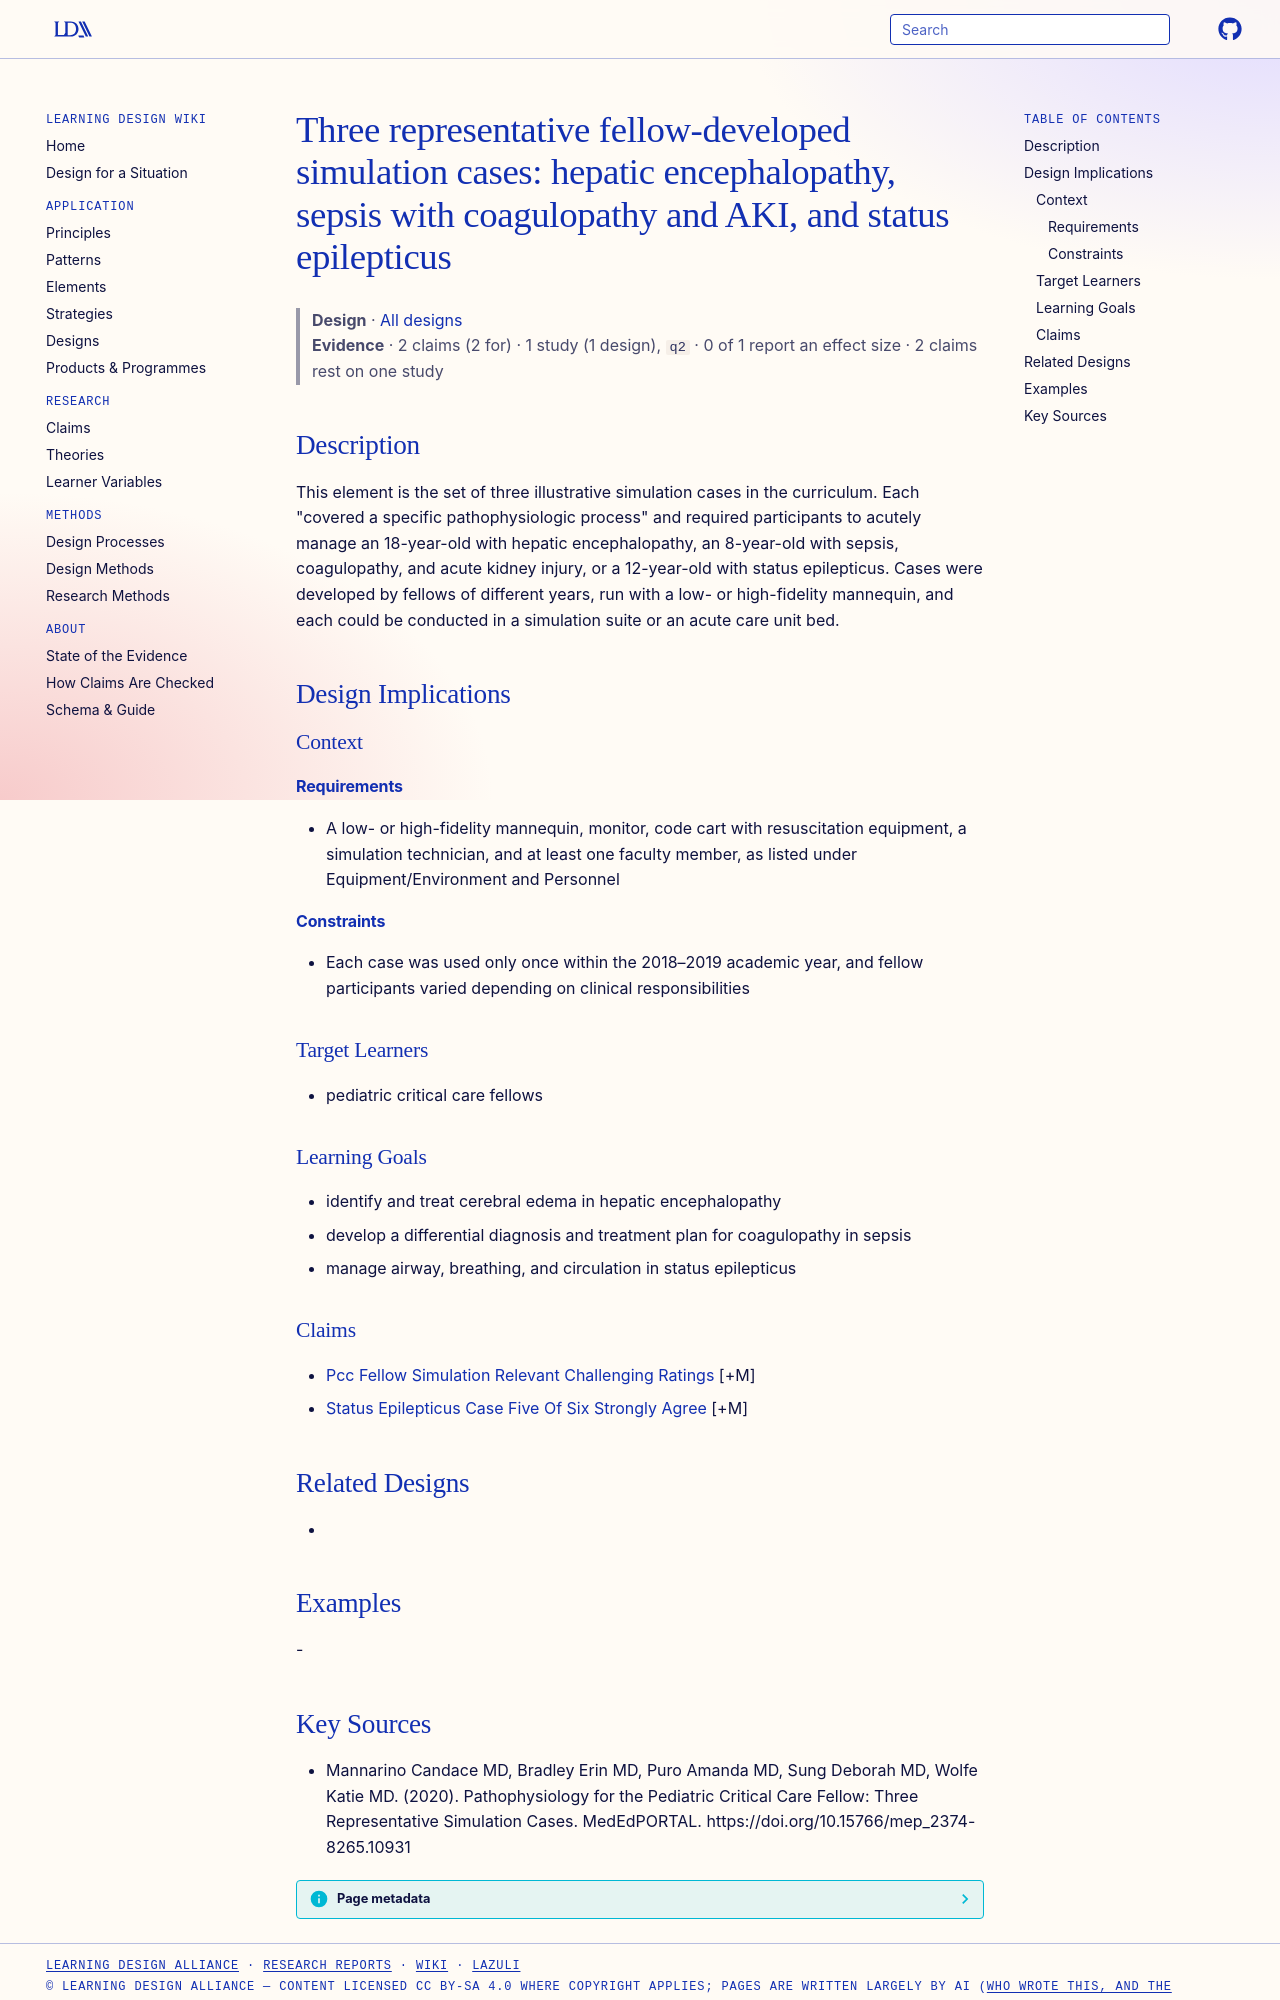

repository: Learning-Design-Alliance/learning-wiki · page: designs/pcc-pathophysiology-three-simulation-cases/index.html · generator: mkdocs

---
type: design
id: pcc-pathophysiology-three-simulation-cases
title: "Three representative fellow-developed simulation cases: hepatic encephalopathy, sepsis with coagulopathy and AKI, and status epilepticus"
description: This element is the set of three illustrative simulation cases in the curriculum.
status: review
generated:
  by: "process:settle-candidates"
  at: 2026-11-08
sources:
  - id: mannarino-candace-md-2020
    resource: "https://doi.org/10.15766/mep_2374-8265.10931"
    title: "Mannarino Candace MD, Bradley Erin MD, Puro Amanda MD, Sung Deborah MD, Wolfe Katie MD. (2020). Pathophysiology for the Pediatric Critical Care Fellow: Three Representative Simulation Cases. MedEdPORTAL. https://doi.org/10.15766/mep_2374-8265.10931"
    author: Mannarino Candace MD, Bradley Erin MD, Puro Amanda MD, Sung Deborah MD, Wolfe Katie MD
---

# Three representative fellow-developed simulation cases: hepatic encephalopathy, sepsis with coagulopathy and AKI, and status epilepticus

> **Design** · [All designs](index.md)
> **Evidence** · 2 claims (2 for) · 1 study (1 design), `q2` · 0 of 1 report an effect size · 2 claims rest on one study

## Description
This element is the set of three illustrative simulation cases in the curriculum. Each "covered a specific pathophysiologic process" and required participants to acutely manage an 18-year-old with hepatic encephalopathy, an 8-year-old with sepsis, coagulopathy, and acute kidney injury, or a 12-year-old with status epilepticus. Cases were developed by fellows of different years, run with a low- or high-fidelity mannequin, and each could be conducted in a simulation suite or an acute care unit bed.

## Design Implications

### Context
#### Requirements
- A low- or high-fidelity mannequin, monitor, code cart with resuscitation equipment, a simulation technician, and at least one faculty member, as listed under Equipment/Environment and Personnel
#### Constraints
- Each case was used only once within the 2018–2019 academic year, and fellow participants varied depending on clinical responsibilities

### Target Learners
- pediatric critical care fellows

### Learning Goals
- identify and treat cerebral edema in hepatic encephalopathy
- develop a differential diagnosis and treatment plan for coagulopathy in sepsis
- manage airway, breathing, and circulation in status epilepticus

### Claims
- [Pcc Fellow Simulation Relevant Challenging Ratings](../claims/pcc-fellow-simulation-relevant-challenging-ratings.md) [+M]
- [Status Epilepticus Case Five Of Six Strongly Agree](../claims/status-epilepticus-case-five-of-six-strongly-agree.md) [+M]

## Related Designs
- 

## Examples
-
